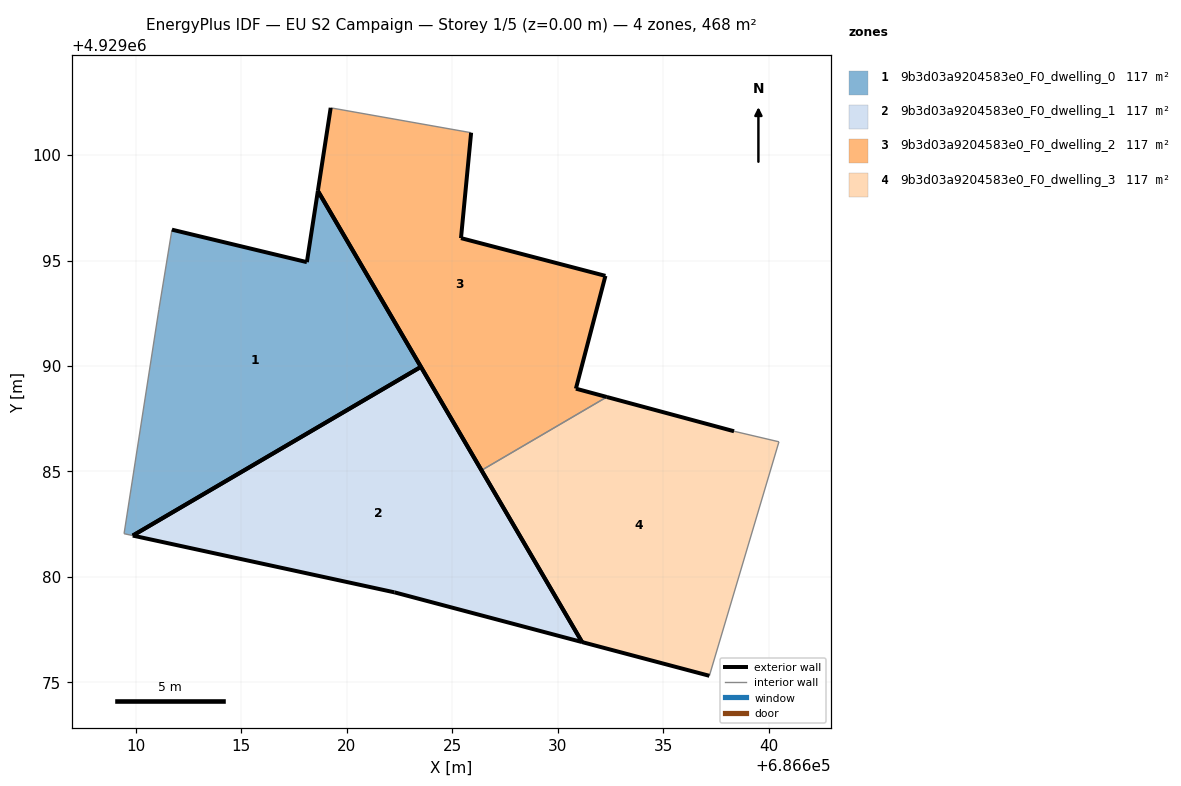
=== STOREY PLAN SPEC (per zone: floor XY polygon, exterior-wall plan segments, windows/doors) ===
zone 1: 9b3d03a9204583e0_F0_dwelling_0  (117.1 m²)
  floor: (686623.51, 4929089.96) (686618.63, 4929098.30) (686618.10, 4929094.92) (686611.71, 4929096.46) (686611.09, 4929092.67) (686609.44, 4929082.04) (686609.85, 4929081.96)
  exterior wall: (686611.71, 4929096.46) – (686618.10, 4929094.92)  [6.6 m]
  exterior wall: (686618.10, 4929094.92) – (686618.63, 4929098.30)  [3.4 m]
  exterior wall: (686618.63, 4929098.30) – (686623.51, 4929089.96)  [9.7 m]
  exterior wall: (686623.51, 4929089.96) – (686609.85, 4929081.96)  [15.8 m]
  interior walls: 3
zone 2: 9b3d03a9204583e0_F0_dwelling_1  (117.1 m²)
  floor: (686631.16, 4929076.91) (686623.51, 4929089.96) (686609.85, 4929081.96) (686622.26, 4929079.26)
  exterior wall: (686622.26, 4929079.26) – (686609.85, 4929081.96)  [12.7 m]
  exterior wall: (686623.51, 4929089.96) – (686631.16, 4929076.91)  [15.1 m]
  exterior wall: (686631.16, 4929076.91) – (686622.26, 4929079.26)  [9.2 m]
  exterior wall: (686609.85, 4929081.96) – (686623.51, 4929089.96)  [15.8 m]
zone 3: 9b3d03a9204583e0_F0_dwelling_2  (117.1 m²)
  floor: (686632.33, 4929088.53) (686630.86, 4929088.92) (686632.27, 4929094.27) (686625.42, 4929096.06) (686625.90, 4929101.06) (686619.23, 4929102.24) (686618.63, 4929098.30) (686626.39, 4929085.05)
  exterior wall: (686630.86, 4929088.92) – (686632.33, 4929088.53)  [1.5 m]
  exterior wall: (686626.39, 4929085.05) – (686618.63, 4929098.30)  [15.4 m]
  exterior wall: (686618.63, 4929098.30) – (686619.23, 4929102.24)  [4.0 m]
  exterior wall: (686625.90, 4929101.06) – (686625.42, 4929096.06)  [5.0 m]
  exterior wall: (686625.42, 4929096.06) – (686632.27, 4929094.27)  [7.1 m]
  exterior wall: (686632.27, 4929094.27) – (686630.86, 4929088.92)  [5.5 m]
  interior walls: 2
zone 4: 9b3d03a9204583e0_F0_dwelling_3  (117.1 m²)
  floor: (686637.19, 4929075.30) (686640.49, 4929086.40) (686638.36, 4929086.90) (686632.33, 4929088.53) (686626.39, 4929085.05) (686631.16, 4929076.91)
  exterior wall: (686637.19, 4929075.30) – (686631.16, 4929076.91)  [6.2 m]
  exterior wall: (686631.16, 4929076.91) – (686626.39, 4929085.05)  [9.4 m]
  exterior wall: (686632.33, 4929088.53) – (686638.36, 4929086.90)  [6.2 m]
  interior walls: 3

=== DERIVED (storey summary) ===
Building: EU S2 Campaign
Storey: 1 of 5  (floor level z = 0.00 m)
Storey gross floor area: 468.5 m²
Zones on this storey: 4
  - 9b3d03a9204583e0_F0_dwelling_0: floor 117.1 m²; exterior wall 35.5 m (106.5 m²); WWR 0.0%
  - 9b3d03a9204583e0_F0_dwelling_1: floor 117.1 m²; exterior wall 52.9 m (158.6 m²); WWR 0.0%
  - 9b3d03a9204583e0_F0_dwelling_2: floor 117.1 m²; exterior wall 38.5 m (115.5 m²); WWR 0.0%
  - 9b3d03a9204583e0_F0_dwelling_3: floor 117.1 m²; exterior wall 21.9 m (65.8 m²); WWR 0.0%
Zone adjacency (shared interzone walls):
  - 9b3d03a9204583e0_F0_dwelling_2 ↔ 9b3d03a9204583e0_F0_dwelling_3